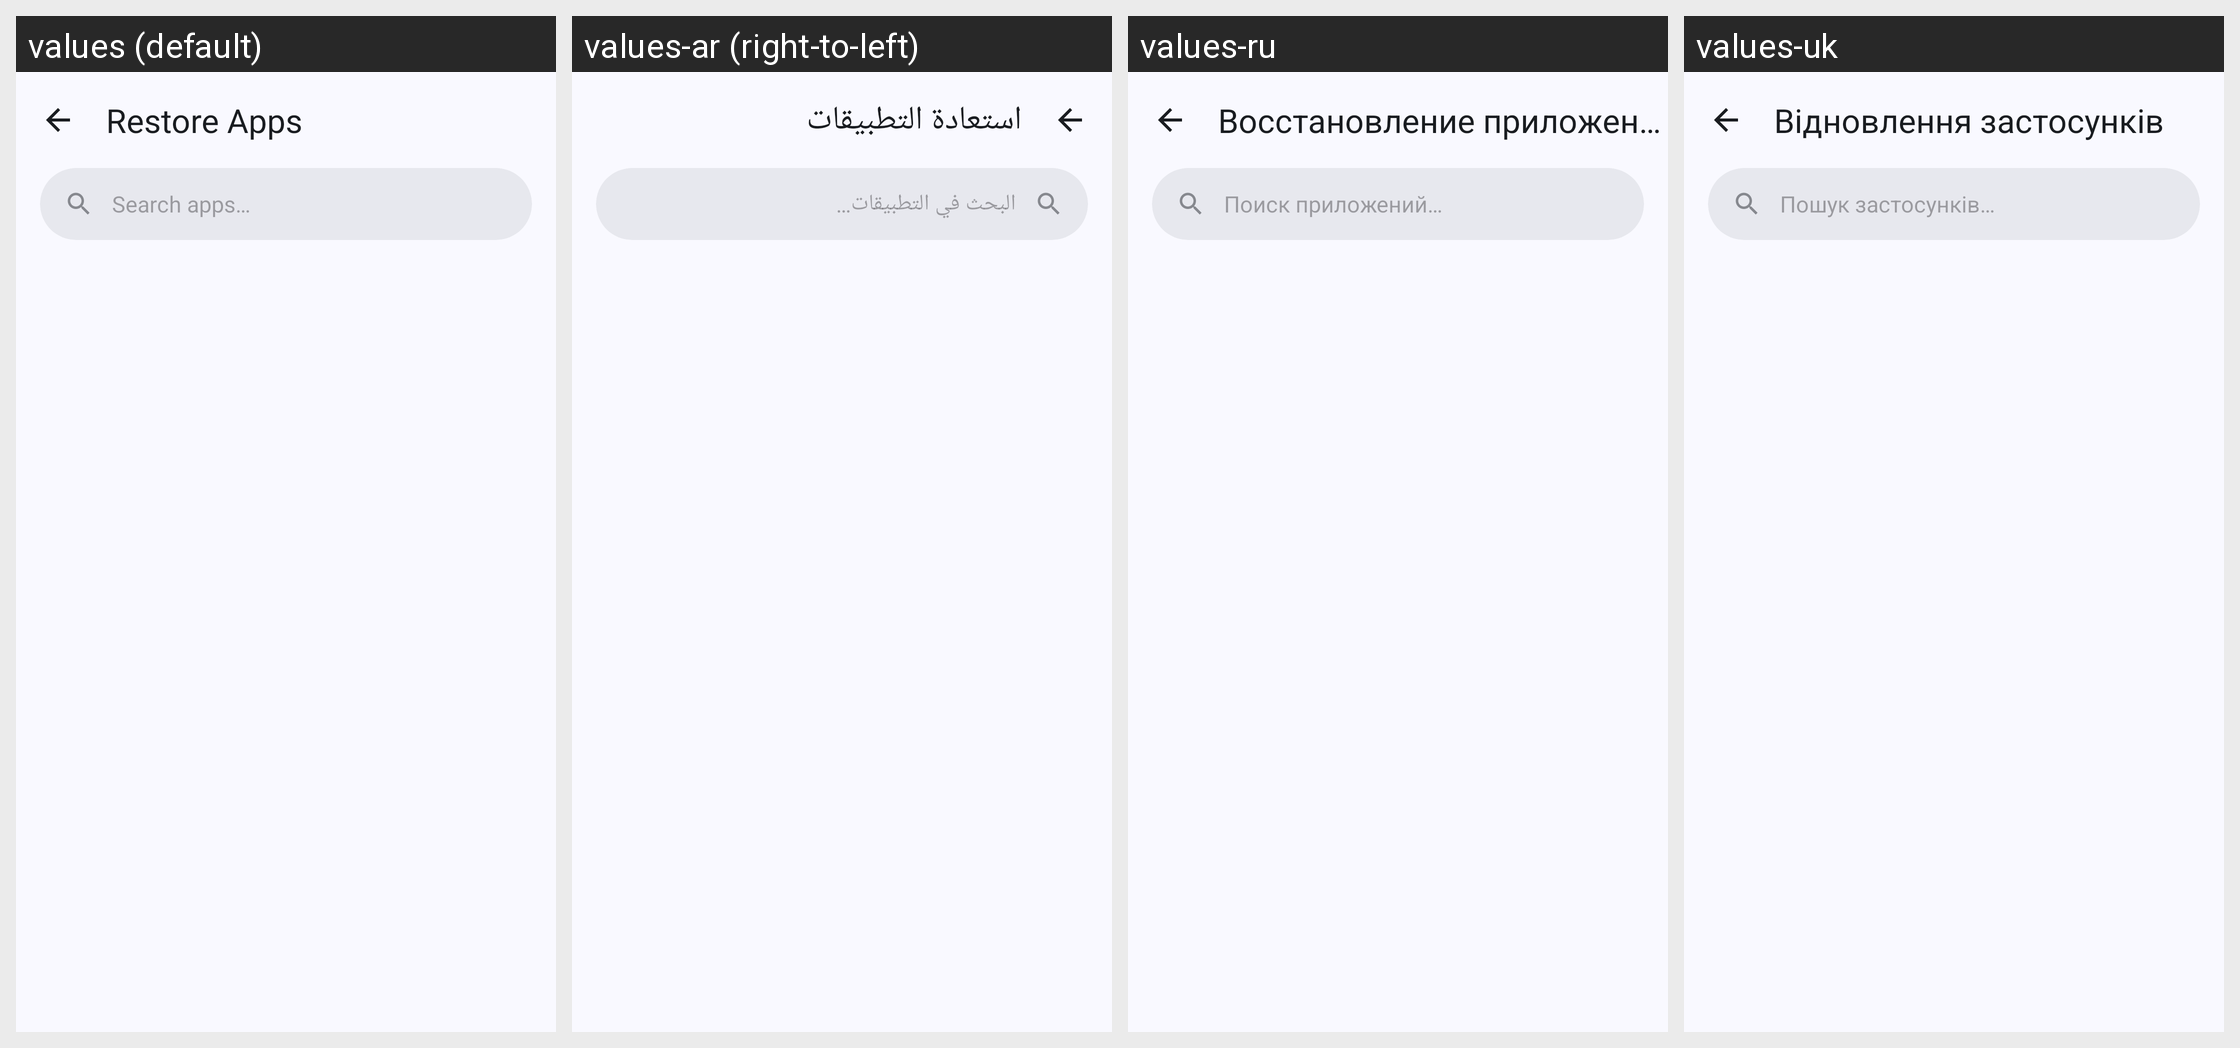

Translations of the strings shown on this Android screen, per locale in the grid:
Android screen res/layout/activity_restore_apps.xml rendered under 4 locales, left to right: values (default), values-ar (right-to-left), values-ru, values-uk. Device: Nexus 5 (rendered at 1080×1920; each locale shown at half size, 540×960, under a caption strip naming it); theme Theme.BugeAppManager.
Other locales in the repository, not shown: values-de, values-es, values-fr, values-ja, values-ko, values-pt, values-pt-rBR, values-tr, values-zh, values-zh-rTW.
Strings drawn on this screen, with the default value and each locale's value (text and hints the layout hard-codes, and strings that could not be matched under every locale, appear in the picture but are not listed):

title_restore_apps
  values: Restore Apps
  values-ar: استعادة التطبيقات
  values-ru: Восстановление приложений
  values-uk: Відновлення застосунків

search_hint
  values: Search apps…
  values-ar: البحث في التطبيقات…
  values-ru: Поиск приложений…
  values-uk: Пошук застосунків…
